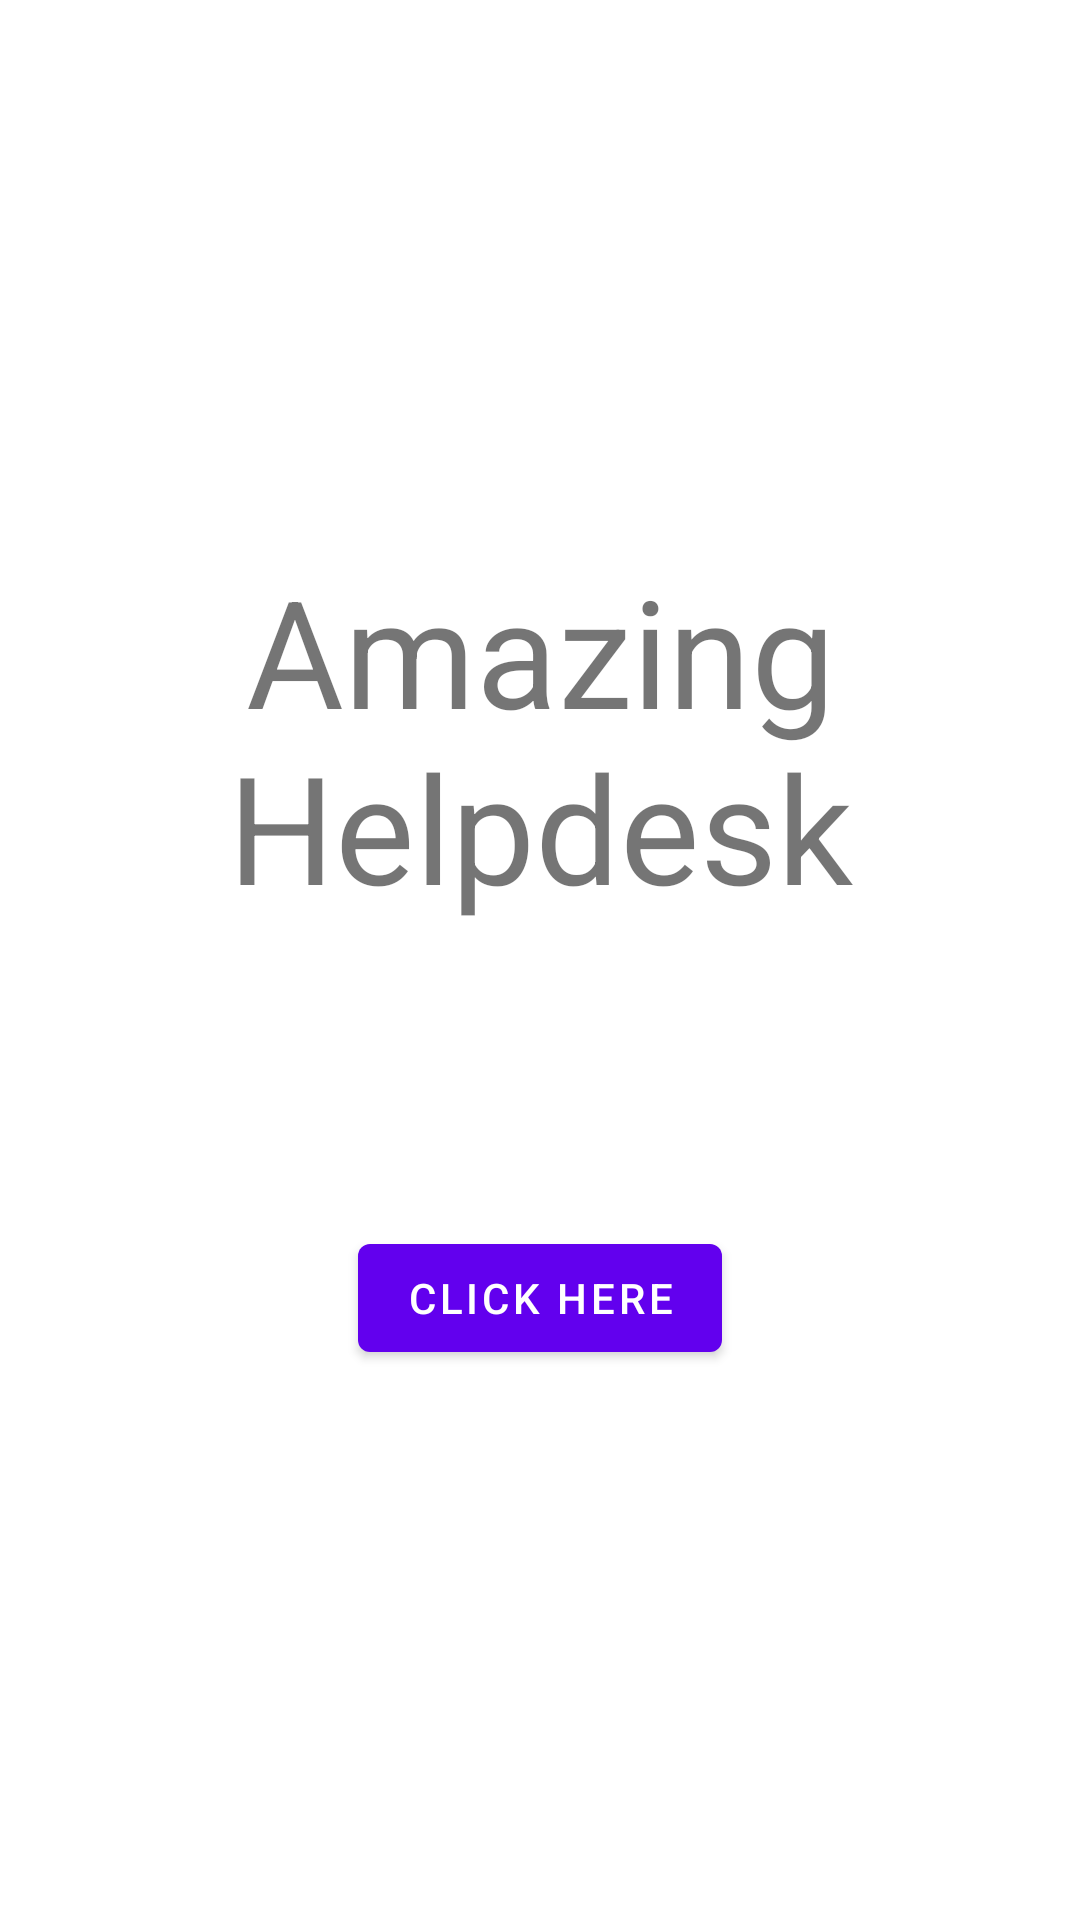

Android layout source for this screen:
<!-- AndroidManifest.xml: activity theme Theme.NoActionBar -->
<!-- res/layout/activity_main.xml -->
<?xml version="1.0" encoding="utf-8"?>
<LinearLayout
    xmlns:android="http://schemas.android.com/apk/res/android"
    xmlns:tools="http://schemas.android.com/tools"
    xmlns:app="http://schemas.android.com/apk/res-auto"
    android:layout_width="match_parent"
    android:layout_height="match_parent"
    android:orientation="vertical"
    android:gravity="center"
    tools:context=".MainActivity">
    <TextView
        android:layout_width="wrap_content"
        android:layout_height="wrap_content"
        android:text="@string/app_name"
        android:textSize="50sp"
        android:gravity="center" />
    <Button
        android:layout_width="wrap_content"
        android:layout_height="wrap_content"
        android:text="@string/main_button"
        android:layout_marginTop="100dp"
        android:id="@+id/btn_redirectHome"
        />

  </LinearLayout>
<!-- resources referenced by this layout -->
<resources>
  <string name="app_name">Amazing Helpdesk</string>
  <string name="main_button">Click Here</string>
  <style name="Theme.NoActionBar" parent="Theme.MaterialComponents.DayNight.NoActionBar">
          
          <item name="colorPrimary">@color/purple_200</item>
          <item name="colorPrimaryVariant">@color/purple_700</item>
          <item name="colorOnPrimary">@color/black</item>
          
          <item name="colorSecondary">@color/teal_200</item>
          <item name="colorSecondaryVariant">@color/teal_200</item>
          <item name="colorOnSecondary">@color/black</item>
          
          <item name="android:statusBarColor" tools:targetApi="l">?attr/colorPrimaryVariant</item>
          
          <item name="titleColor">@color/white</item>
      </style>
  <color name="purple_200">#FFBB86FC</color>
  <color name="purple_700">#FF3700B3</color>
  <color name="black">#FF000000</color>
  <color name="teal_200">#FF03DAC5</color>
  <color name="white">#FFFFFFFF</color>
</resources>
